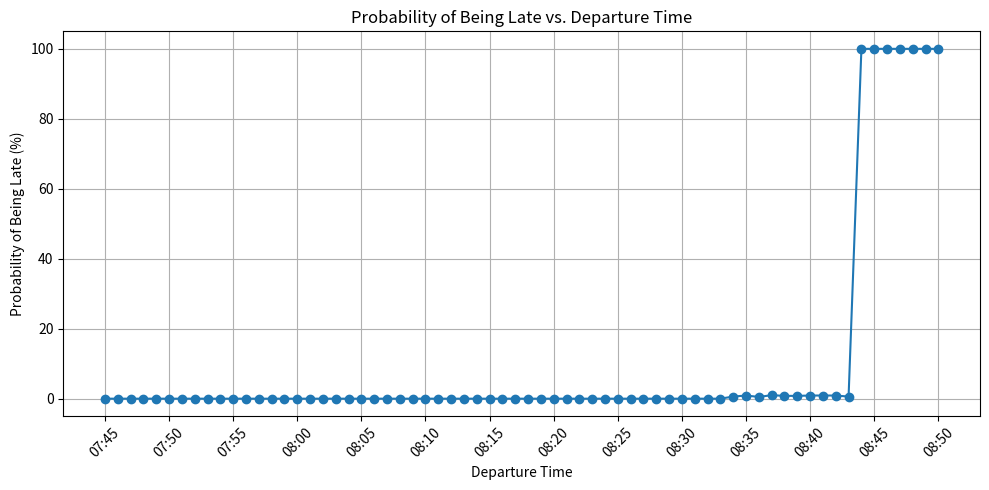

Write the Python code that produced this figure.
import random
from typing import List, Tuple
import matplotlib.pyplot as plt
import sys


# Time by which Rita must arrive, in seconds from midnight (9:05 AM).
MEETING_TIME = 9 * 3600 + 5 * 60

# Bus arrival times at Zoo stop (in seconds from midnight)
BUS_SCHEDULE_ZOO = [
    8 * 3600 + 5 * 60,   # 08:05 → 29100 seconds
    8 * 3600 + 16 * 60,  # 08:16 → 29760
    8 * 3600 + 28 * 60,  # 08:28 → 30480
    8 * 3600 + 38 * 60,  # 08:38 → 31080
    8 * 3600 + 48 * 60,  # 08:48 → 31680
    8 * 3600 + 59 * 60   # 08:59 → 32340
]

def format_time(seconds: int) -> str:
    """Formats seconds from midnight into HH:MM string.

    Args:
        seconds: The time in seconds from midnight.

    Returns:
        A string representation of the time in HH:MM format.

    Raises:
        ValueError: If seconds is negative.
    """
    if seconds < 0:
        raise ValueError("Seconds cannot be negative when formatting time from midnight.")

    hours = (seconds // 3600) 
    minutes = (seconds % 3600) // 60

    return f"{hours:02d}:{minutes:02d}"


def generate_bus_ride_time() -> int:
    """Generates a random bus ride duration.

    The duration is sampled from a triangular distribution.

    :returns: The duration of the bus ride in seconds.
    :rtype: int
    """
    return int(random.triangular(480, 720, 645))


def generate_bus_delay() -> int:
    """Generates a random delay for the bus arrival.

    The delay represents how long Rita has to wait for the bus beyond its
    scheduled arrival, sampled from a triangular distribution.

    :returns: The bus delay time in seconds.
    :rtype: int
    """
    return int(random.triangular(0, 120, 0))


def get_next_bus_time(ritas_arrival) -> int | None:
     """Finds the next available bus time based on Rita's arrival at the zoo station.

    Iterates through the predefined `BUS_SCHEDULE_ZOO` to find the first
    scheduled bus that Rita can catch.

    :param ritas_arrival: Rita's arrival time at the zoo bus stop, in seconds from midnight.
    :type ritas_arrival: int
    :returns: The scheduled time of the next available bus in seconds from midnight,
              or None if all buses on the schedule have already departed before Rita's arrival.
    :rtype: int | None
    """
     for time in BUS_SCHEDULE_ZOO:
         if ritas_arrival <= time:
             return time
     return None # All busses where missed
    

def simulate_single_journey(departure_time: int) -> bool:
    """Simulates a single journey for Rita from her home to the meeting.

    This function calculates Rita's arrival time at the meeting, taking into
    account fixed travel times, bus schedules, and random delays/ride durations.

    :param departure_time: The exact time Rita exits her house, in seconds from midnight.
    :type departure_time: int
    :returns: True if Rita arrives late to her 9:05 AM meeting, False otherwise.
    :rtype: bool
    """

    TO_BUS_STOP = 300  # Fixed time from home to bus stop (5 minutes)
    FROM_BUS_TO_MEETING = 240  # Walk from bus stop to meeting (4 minutes)

    # Arrival at Zoo stop
    rita_arrived_at_zoo = departure_time + TO_BUS_STOP

    # Finding the next scheduled bus
    scheduled_bus_time = get_next_bus_time(rita_arrived_at_zoo)
    if scheduled_bus_time is None:
        return True  # No more buses → Rita is late

    # Waiting time, delay and bus ride time
    wait_for_bus = scheduled_bus_time - rita_arrived_at_zoo
    bus_delay = generate_bus_delay()
    bus_ride_time = generate_bus_ride_time()

    # Total travel time and arrival
    total_time = TO_BUS_STOP + wait_for_bus + bus_delay + bus_ride_time + FROM_BUS_TO_MEETING
    arrival_time = departure_time + total_time

    return arrival_time > MEETING_TIME


def simulations_per_departure(departure_time: int, n: int = 1000) -> float:
     """Runs multiple simulations for a single departure time to estimate lateness probability.

    This function repeatedly calls :func:`simulate_single_journey` for a given
    departure time and calculates the proportion of times Rita is late.

    :param departure_time: The exact time Rita exits her house, in seconds from midnight.
    :type departure_time: int
    :param n: The number of individual journey simulations to run for this departure time.
              Defaults to 1000.
    :type n: int
    :returns: The estimated probability of Rita being late, as a float between 0.0 and 1.0.
    :rtype: float
    """
     late_count = 0
     for _ in range(n):
         if simulate_single_journey(departure_time):
             late_count += 1
     return late_count / n
    

def run_simulation_over_range(start_time: int, end_time: int, step_minutes: int, num_simulations: int) -> List[Tuple[int, float]]:
    """Runs simulations for a range of departure times and collects lateness probabilities.

    This function iterates through a specified time range, calling
    :func:`simulations_per_departure` for each increment to calculate
    the probability of being late.

    :param start_time: The initial departure time for the simulation range, in seconds from midnight.
    :type start_time: int
    :param end_time: The final departure time for the simulation range, in seconds from midnight.
    :type end_time: int
    :param step_minutes: The increment in minutes between each simulated departure time.
    :type step_minutes: int
    :param num_simulations: The number of individual simulations to run for each departure time.
    :type num_simulations: int
    :returns: A list of tuples, where each tuple contains (departure_time, probability_of_being_late).
              Departure times are in seconds from midnight, and probabilities are floats.
    :rtype: List[Tuple[int, float]]
    """
    results = []
    step_seconds = step_minutes * 60

    # Looping over all the provided departure times in 60 second steps
    for departure_time in range(start_time, end_time + 1, step_seconds):
        probability_late = simulations_per_departure(departure_time, num_simulations)
        results.append((departure_time, probability_late))

    return results


def main():
    """Main entry point for the Rita's Bus Journey simulation.

    This function orchestrates the simulation by:
    - Setting up simulation parameters (start/end times, step, number of runs).
    - Calling :func:`run_simulation_over_range` to execute the simulations.
    - Printing the probability of lateness for each departure time.
    - Generating and saving a plot visualizing the results.

    :returns: An exit code, typically 0 for successful execution.
    :rtype: int
    """
    START = 7 * 3600 + 45 * 60   # 07:45
    END = 8 * 3600 + 50 * 60     # 08:50
    STEP = 1                     # every minute
    N_SIMULATIONS = 1000

    results = run_simulation_over_range(START, END, STEP, N_SIMULATIONS)

    for dep_time, prob in results:
        print(f"Departure at {format_time(dep_time)} → Probability of being late: {prob:.2%}")
    
    # Creating seperate lists for departure_times and probabilities using results list of tuples.
    times = [format_time(t[0]) for t in results]
    probs = [t[1] * 100 for t in results]  # * 100 to convert to percentages

    # Creating a plot and generating a file of results.
    plt.figure(figsize=(10, 5))
    plt.plot(times, probs, marker='o')
    plt.title("Probability of Being Late vs. Departure Time")
    plt.xlabel("Departure Time")
    plt.ylabel("Probability of Being Late (%)")
    plt.xticks(ticks=times[::5], rotation=45)
    plt.grid(True)
    plt.tight_layout()
    plt.savefig("late_probabilities.png")  # saves the figure to file
    return 0


if __name__ == "__main__":
    sys.exit(main())